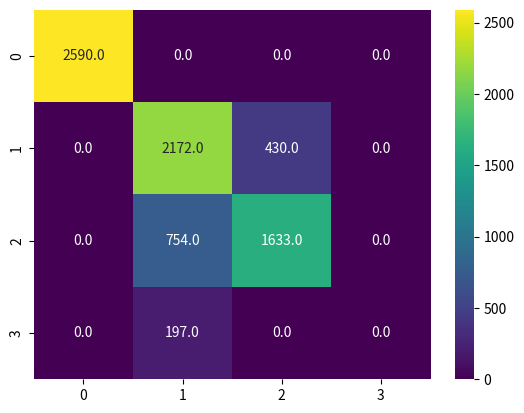

Reproduce this figure in Python.
import numpy as np
import seaborn as sns
import matplotlib.pyplot as plt

# Provided data
data = [
    [2590, 0, 0, 0],
    [0, 2172, 430, 0],
    [0, 754, 1633, 0],
    [0, 197, 0, 0]
]

# Convert the data to a NumPy array
data_array = np.array(data)

# Create a heatmap
sns.heatmap(data_array, annot=True, fmt='.1f', cmap='viridis')

# Show the plot
plt.show()
